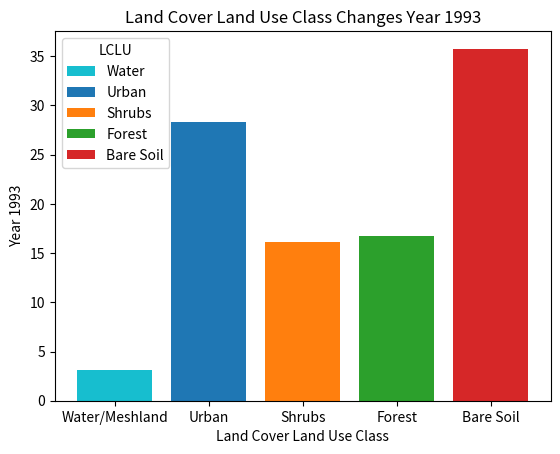
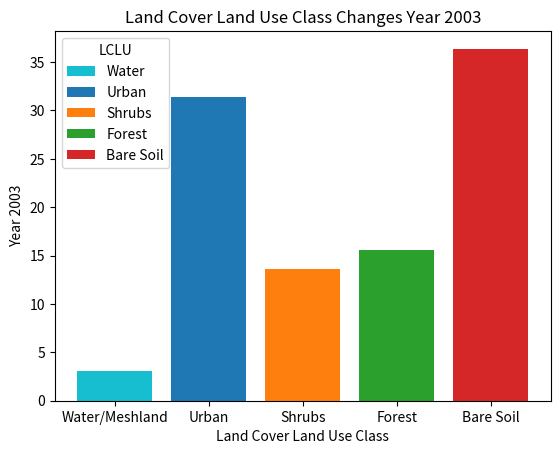
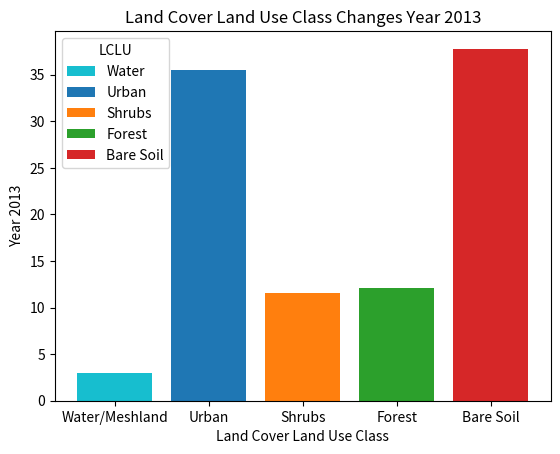
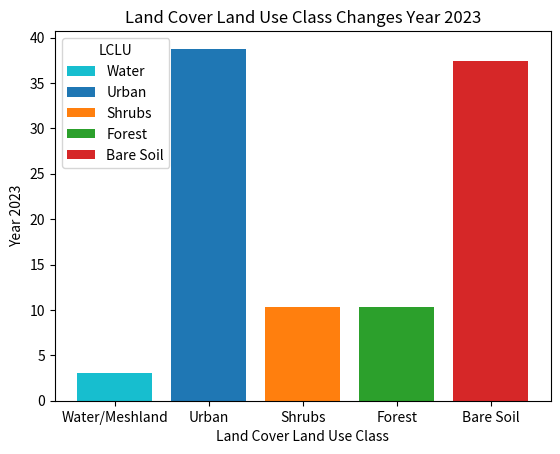

Write the Python code that produced these figures, in order.
# Year 1993
import matplotlib.pyplot as plt
import numpy as np

fig, ax = plt.subplots()
Beginners = ["Water/Meshland", "Urban", "Shrubs", "Forest", "Bare Soil"]
Value = [3.083, 28.321, 16.077, 16.762, 35.757]
bar_labels = ["Water", "Urban", "Shrubs", "Forest", "Bare Soil"]
bar_colors = ["tab:cyan", "tab:blue", "tab:orange", "tab:green", "tab:red"]
ax.bar(Beginners, Value, label = bar_labels, color = bar_colors)
ax.set_ylabel ("Year 1993")
ax.set_xlabel ("Land Cover Land Use Class")
ax.legend(title = "LCLU", loc = 2)
ax.set_title("Land Cover Land Use Class Changes Year 1993")
plt.show()

#Year 2003
import matplotlib.pyplot as plt
import numpy as np

fig, ax = plt.subplots()
Beginners = ["Water/Meshland", "Urban", "Shrubs", "Forest", "Bare Soil"]
Value = [3.036, 31.414, 13.572, 15.603, 36.374]
bar_labels = ["Water", "Urban", "Shrubs", "Forest", "Bare Soil"]
bar_colors = ["tab:cyan", "tab:blue", "tab:orange", "tab:green", "tab:red"]
ax.bar(Beginners, Value, label = bar_labels, color = bar_colors)
ax.set_ylabel ("Year 2003")
ax.set_xlabel ("Land Cover Land Use Class")
ax.legend(title = "LCLU", loc = 2)
ax.set_title("Land Cover Land Use Class Changes Year 2003")
plt.show()

#Year 2013
import matplotlib.pyplot as plt
import numpy as np

fig, ax = plt.subplots()
Beginners = ["Water/Meshland", "Urban", "Shrubs", "Forest", "Bare Soil"]
Value = [2.990, 35.543, 11.610, 12.077, 37.780]
bar_labels = ["Water", "Urban", "Shrubs", "Forest", "Bare Soil"]
bar_colors = ["tab:cyan", "tab:blue", "tab:orange", "tab:green", "tab:red"]
ax.bar(Beginners, Value, label = bar_labels, color = bar_colors)
ax.set_ylabel ("Year 2013")
ax.set_xlabel ("Land Cover Land Use Class")
ax.legend(title = "LCLU", loc = 2)
ax.set_title("Land Cover Land Use Class Changes Year 2013")
plt.show()

#Year 2023
import matplotlib.pyplot as plt
import numpy as np

fig, ax = plt.subplots()
Beginners = ["Water/Meshland", "Urban", "Shrubs", "Forest", "Bare Soil"]
Value = [3.077, 38.765, 10.290, 10.290, 37.432]
bar_labels = ["Water", "Urban", "Shrubs", "Forest", "Bare Soil"]
bar_colors = ["tab:cyan", "tab:blue", "tab:orange", "tab:green", "tab:red"]
ax.bar(Beginners, Value, label = bar_labels, color = bar_colors)
ax.set_ylabel ("Year 2023")
ax.set_xlabel ("Land Cover Land Use Class")
ax.legend(title = "LCLU", loc = 2)
ax.set_title("Land Cover Land Use Class Changes Year 2023")
plt.show()
